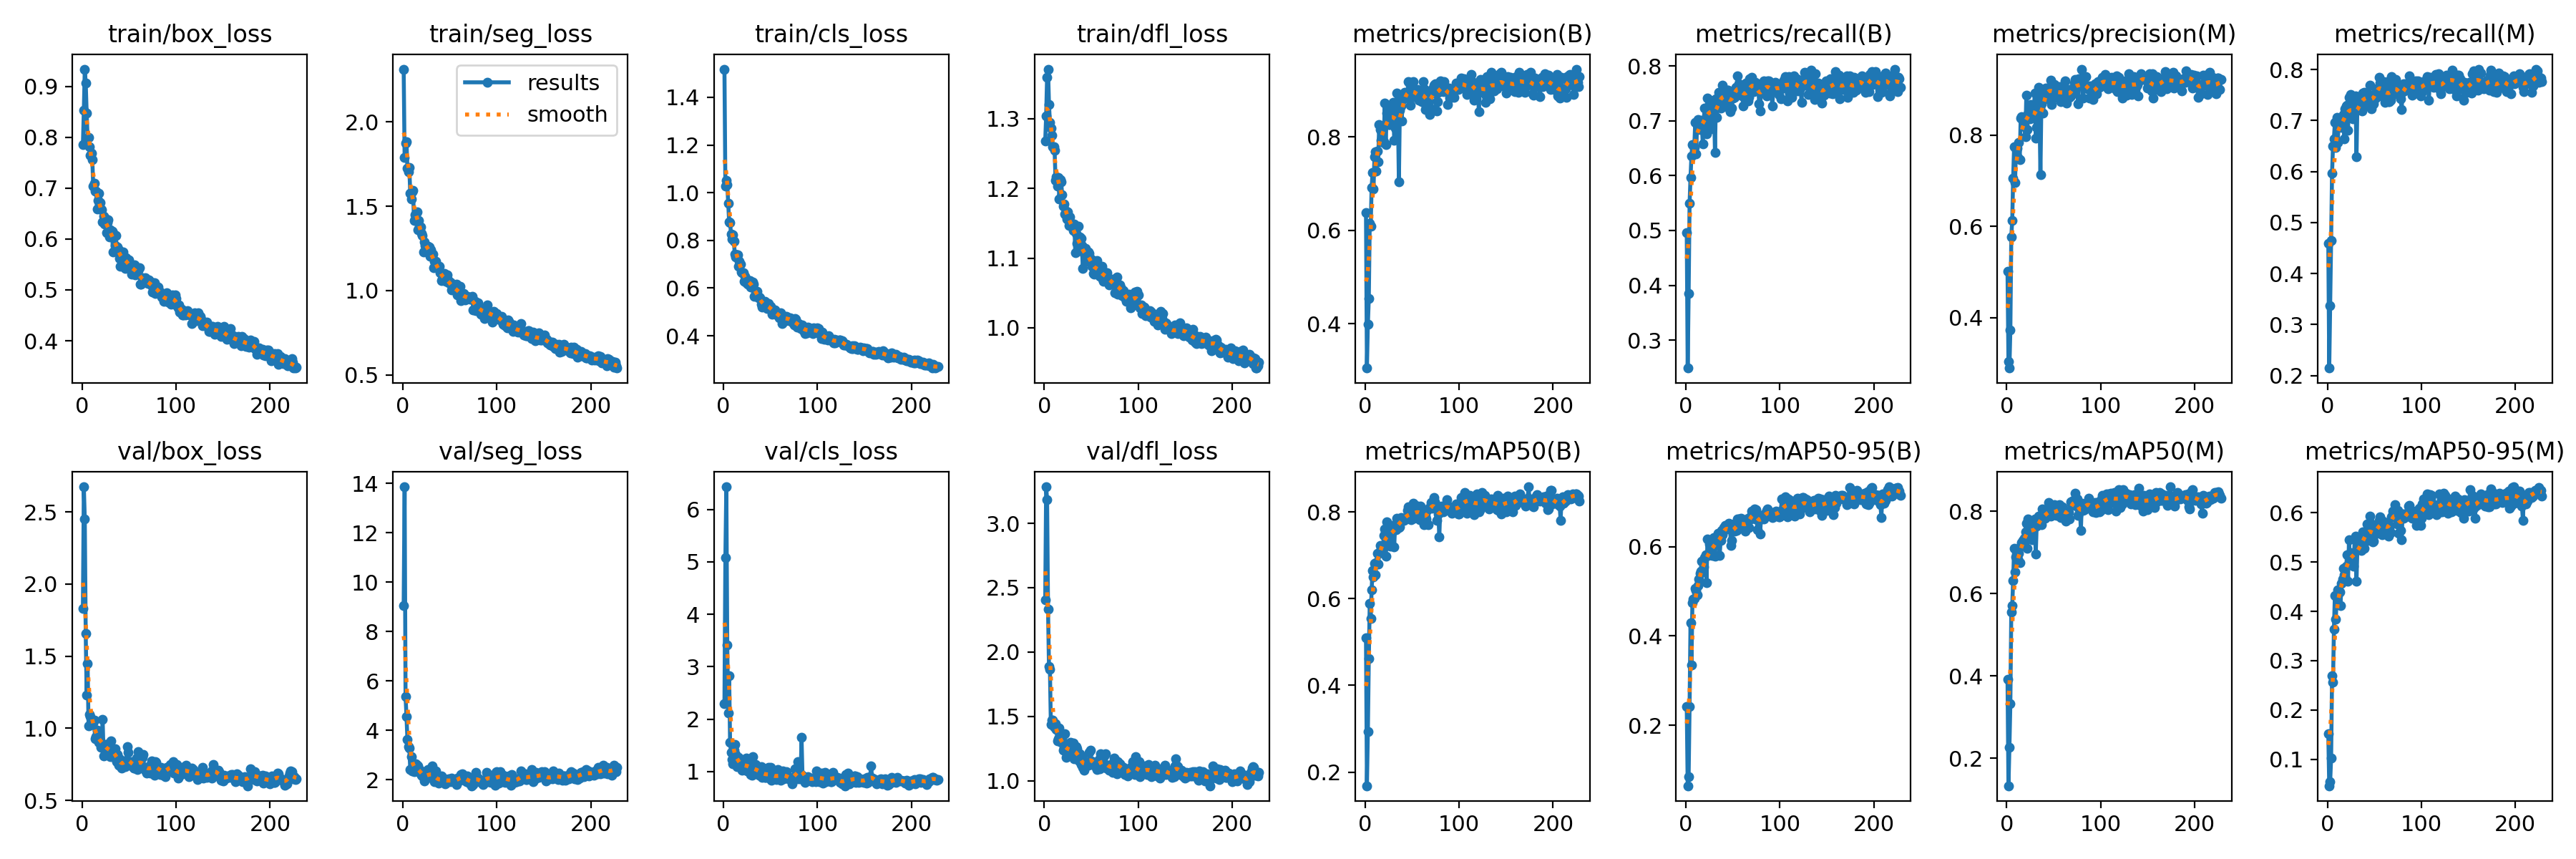

The table this chart was drawn from, first rows:
epoch, time, train/box_loss, train/seg_loss, train/cls_loss, train/dfl_loss, metrics/precision(B), metrics/recall(B), metrics/mAP50(B), metrics/mAP50-95(B), metrics/precision(M), metrics/recall(M), metrics/mAP50(M), metrics/mAP50-95(M), val/box_loss, val/seg_loss, val/cls_loss, val/dfl_loss, lr/pg0, lr/pg1, lr/pg2
1, 11.33, 0.785, 2.312, 1.518, 1.268, 0.6377, 0.4962, 0.5093, 0.242, 0.5007, 0.4587, 0.3921, 0.1513, 1.83, 9.054, 2.293, 2.405, 0.0003641, 0.0003641, 0.0003641
2, 21.65, 0.8534, 1.789, 1.028, 1.304, 0.3055, 0.2492, 0.1687, 0.06414, 0.3041, 0.2146, 0.1333, 0.04611, 2.675, 13.86, 5.082, 3.284, 0.000732, 0.000732, 0.000732
3, 31.9, 0.9341, 1.872, 1.051, 1.36, 0.3988, 0.3846, 0.293, 0.08506, 0.289, 0.3372, 0.2263, 0.05494, 2.45, 5.364, 6.431, 3.185, 0.001097, 0.001097, 0.001097
4, 42.06, 0.9067, 1.88, 1.035, 1.371, 0.4548, 0.5491, 0.4612, 0.2418, 0.3719, 0.465, 0.3323, 0.1022, 1.656, 4.55, 3.409, 2.334, 0.0011, 0.0011, 0.0011
5, 52.16, 0.8475, 1.723, 0.9569, 1.321, 0.6155, 0.5964, 0.5889, 0.4291, 0.5775, 0.5968, 0.5558, 0.2689, 1.231, 3.617, 2.12, 1.89, 0.001096, 0.001096, 0.001096
6, 62.42, 0.7988, 1.702, 0.8787, 1.295, 0.6091, 0.6362, 0.5535, 0.3342, 0.6133, 0.65, 0.5705, 0.2557, 1.447, 3.329, 2.833, 1.867, 0.001093, 0.001093, 0.001093
7, 72.72, 0.8002, 1.727, 0.8732, 1.287, 0.6909, 0.6569, 0.6209, 0.4747, 0.7057, 0.6645, 0.6328, 0.3637, 1.017, 3.262, 1.556, 1.438, 0.001089, 0.001089, 0.001089
8, 83.25, 0.782, 1.576, 0.8278, 1.277, 0.7234, 0.6547, 0.6653, 0.4819, 0.7749, 0.696, 0.71, 0.4325, 1.097, 2.414, 1.368, 1.469, 0.001085, 0.001085, 0.001085
9, 93.65, 0.7639, 1.542, 0.8042, 1.26, 0.6876, 0.6512, 0.6493, 0.4836, 0.6959, 0.6473, 0.6532, 0.3836, 1.083, 2.92, 1.237, 1.469, 0.001082, 0.001082, 0.001082
10, 103.9, 0.7689, 1.585, 0.8239, 1.26, 0.7569, 0.6966, 0.6809, 0.5074, 0.7716, 0.7062, 0.6888, 0.4354, 1.051, 2.349, 1.156, 1.424, 0.001078, 0.001078, 0.001078
11, 114.3, 0.7561, 1.592, 0.7954, 1.254, 0.7681, 0.6399, 0.6556, 0.5012, 0.772, 0.657, 0.6765, 0.4444, 1.026, 2.377, 1.414, 1.413, 0.001074, 0.001074, 0.001074
12, 124.5, 0.7036, 1.413, 0.7437, 1.211, 0.7265, 0.6949, 0.6822, 0.4926, 0.7506, 0.6945, 0.6836, 0.4365, 1.039, 2.332, 1.513, 1.446, 0.001071, 0.001071, 0.001071
13, 134.7, 0.7099, 1.449, 0.7316, 1.217, 0.7701, 0.7023, 0.7042, 0.5139, 0.7839, 0.6911, 0.6973, 0.4388, 1.059, 2.41, 1.322, 1.396, 0.001067, 0.001067, 0.001067
14, 145, 0.6943, 1.449, 0.7392, 1.203, 0.7468, 0.6853, 0.68, 0.5269, 0.7464, 0.6883, 0.6752, 0.4121, 0.9303, 2.644, 1.098, 1.31, 0.001063, 0.001063, 0.001063
15, 155.2, 0.6945, 1.466, 0.7388, 1.215, 0.8257, 0.6833, 0.7038, 0.5397, 0.8376, 0.6867, 0.7155, 0.4574, 0.9419, 2.584, 1.216, 1.329, 0.00106, 0.00106, 0.00106
16, 165.4, 0.6585, 1.36, 0.69, 1.185, 0.8161, 0.6931, 0.7229, 0.5456, 0.8404, 0.7033, 0.7248, 0.4654, 0.9854, 2.559, 1.27, 1.407, 0.001056, 0.001056, 0.001056
17, 175.7, 0.6759, 1.416, 0.7138, 1.212, 0.7932, 0.7004, 0.714, 0.5682, 0.8315, 0.7119, 0.7295, 0.4876, 0.9211, 2.311, 1.12, 1.318, 0.001052, 0.001052, 0.001052
18, 186, 0.6903, 1.382, 0.6998, 1.209, 0.8113, 0.6578, 0.7176, 0.5465, 0.8239, 0.6635, 0.7169, 0.4739, 0.9034, 2.412, 1.197, 1.3, 0.001049, 0.001049, 0.001049
19, 196.2, 0.6715, 1.379, 0.6686, 1.191, 0.788, 0.6985, 0.7154, 0.555, 0.8186, 0.7232, 0.7355, 0.4695, 0.9121, 2.234, 1.114, 1.317, 0.001045, 0.001045, 0.001045
20, 206.4, 0.6592, 1.337, 0.6645, 1.174, 0.7896, 0.7231, 0.7453, 0.5762, 0.7963, 0.7292, 0.7503, 0.4917, 0.8669, 2.181, 1.029, 1.236, 0.001041, 0.001041, 0.001041
21, 216.7, 0.6573, 1.324, 0.6645, 1.177, 0.8727, 0.7231, 0.7612, 0.5821, 0.8885, 0.7307, 0.7709, 0.5144, 0.8771, 2.152, 1.041, 1.252, 0.001038, 0.001038, 0.001038
22, 226.9, 0.6337, 1.23, 0.6281, 1.163, 0.7832, 0.6758, 0.6977, 0.519, 0.8127, 0.6812, 0.7106, 0.4608, 1.061, 2.314, 1.231, 1.367, 0.001034, 0.001034, 0.001034
23, 237.1, 0.6447, 1.29, 0.6506, 1.168, 0.8505, 0.7414, 0.7766, 0.6176, 0.847, 0.7461, 0.7815, 0.5452, 0.8102, 1.929, 1.071, 1.182, 0.00103, 0.00103, 0.00103
24, 247.5, 0.6301, 1.266, 0.6235, 1.156, 0.85, 0.689, 0.734, 0.5805, 0.8519, 0.7065, 0.7438, 0.4981, 0.8902, 2.018, 1.257, 1.274, 0.001027, 0.001027, 0.001027
25, 257.7, 0.641, 1.246, 0.6342, 1.166, 0.8268, 0.7291, 0.756, 0.6068, 0.8361, 0.7516, 0.7671, 0.5193, 0.8415, 2.09, 1.012, 1.194, 0.001023, 0.001023, 0.001023
26, 267.9, 0.6127, 1.263, 0.6167, 1.147, 0.8258, 0.7369, 0.7501, 0.5853, 0.8668, 0.7063, 0.7533, 0.514, 0.8583, 2.197, 1.058, 1.246, 0.001019, 0.001019, 0.001019
27, 278.1, 0.6318, 1.264, 0.6314, 1.159, 0.8621, 0.6853, 0.7201, 0.5901, 0.8422, 0.7035, 0.7305, 0.4972, 0.8425, 2.416, 1.19, 1.238, 0.001016, 0.001016, 0.001016
28, 288.2, 0.6377, 1.258, 0.6318, 1.151, 0.842, 0.7323, 0.7604, 0.5801, 0.8581, 0.7308, 0.7592, 0.4921, 0.8948, 2.169, 1.18, 1.299, 0.001012, 0.001012, 0.001012
29, 298.4, 0.6048, 1.203, 0.6051, 1.147, 0.8559, 0.7364, 0.7681, 0.6092, 0.857, 0.7364, 0.7684, 0.5462, 0.8411, 2.073, 0.9386, 1.214, 0.001008, 0.001008, 0.001008
30, 308.5, 0.6183, 1.241, 0.6171, 1.148, 0.874, 0.7325, 0.7649, 0.6203, 0.893, 0.7478, 0.7809, 0.5521, 0.8018, 2.155, 0.9337, 1.206, 0.001005, 0.001005, 0.001005
31, 318.8, 0.6149, 1.21, 0.6252, 1.14, 0.7927, 0.6424, 0.7187, 0.5784, 0.7941, 0.6286, 0.6965, 0.4608, 0.9122, 2.551, 1.292, 1.294, 0.001001, 0.001001, 0.001001
32, 328.9, 0.6149, 1.216, 0.6178, 1.148, 0.8183, 0.7401, 0.7703, 0.6175, 0.8174, 0.7365, 0.7642, 0.5318, 0.806, 2.177, 0.9769, 1.172, 0.0009973, 0.0009973, 0.0009973
33, 339.1, 0.5739, 1.134, 0.5653, 1.108, 0.8561, 0.706, 0.759, 0.6108, 0.8651, 0.7271, 0.7688, 0.5259, 0.8266, 2.204, 1.003, 1.209, 0.0009937, 0.0009937, 0.0009937
34, 349.3, 0.6095, 1.175, 0.585, 1.135, 0.8936, 0.7368, 0.785, 0.6307, 0.905, 0.7334, 0.7893, 0.5415, 0.8572, 1.907, 1.13, 1.267, 0.00099, 0.00099, 0.00099
35, 359.6, 0.5868, 1.174, 0.5706, 1.122, 0.8446, 0.7512, 0.7728, 0.6213, 0.853, 0.7468, 0.7738, 0.5336, 0.8559, 2.335, 0.9927, 1.246, 0.0009863, 0.0009863, 0.0009863
36, 369.8, 0.6069, 1.144, 0.5863, 1.145, 0.7039, 0.7364, 0.7634, 0.5801, 0.7135, 0.744, 0.78, 0.5243, 0.8042, 2.006, 1.102, 1.206, 0.0009827, 0.0009827, 0.0009827
37, 380, 0.5813, 1.134, 0.5586, 1.113, 0.8573, 0.7232, 0.7659, 0.6136, 0.8686, 0.7194, 0.7673, 0.5371, 0.7678, 1.964, 0.9972, 1.152, 0.000979, 0.000979, 0.000979
38, 390.1, 0.5844, 1.131, 0.5617, 1.13, 0.8655, 0.7443, 0.7865, 0.637, 0.8911, 0.7534, 0.8066, 0.5613, 0.8188, 1.864, 0.9349, 1.207, 0.0009753, 0.0009753, 0.0009753
39, 400.4, 0.5795, 1.143, 0.5585, 1.128, 0.8337, 0.7647, 0.7816, 0.6266, 0.8494, 0.7553, 0.7876, 0.5277, 0.7446, 1.929, 0.9956, 1.127, 0.0009717, 0.0009717, 0.0009717
40, 410.6, 0.5617, 1.105, 0.5334, 1.118, 0.8802, 0.7497, 0.7854, 0.6438, 0.8943, 0.7308, 0.7889, 0.5558, 0.7907, 1.932, 1.099, 1.188, 0.000968, 0.000968, 0.000968
41, 420.9, 0.547, 1.059, 0.5215, 1.085, 0.883, 0.7381, 0.7797, 0.6396, 0.8793, 0.744, 0.7829, 0.5585, 0.7394, 2.139, 0.8944, 1.107, 0.0009643, 0.0009643, 0.0009643
42, 431.2, 0.5618, 1.066, 0.5268, 1.107, 0.8952, 0.744, 0.7841, 0.648, 0.904, 0.7516, 0.7923, 0.5776, 0.7228, 2.058, 0.9698, 1.084, 0.0009607, 0.0009607, 0.0009607
43, 441.4, 0.5687, 1.068, 0.533, 1.107, 0.891, 0.7307, 0.7833, 0.6392, 0.8962, 0.7365, 0.79, 0.5434, 0.7493, 2.072, 1.032, 1.106, 0.000957, 0.000957, 0.000957
44, 451.5, 0.5745, 1.101, 0.5431, 1.114, 0.8857, 0.7553, 0.7835, 0.6404, 0.8953, 0.7498, 0.796, 0.5546, 0.7523, 2.016, 0.8956, 1.134, 0.0009533, 0.0009533, 0.0009533
45, 461.7, 0.5605, 1.063, 0.5378, 1.107, 0.887, 0.7557, 0.8039, 0.6493, 0.9019, 0.7689, 0.8211, 0.5934, 0.7754, 1.837, 0.8908, 1.141, 0.0009497, 0.0009497, 0.0009497
46, 472, 0.5428, 1.054, 0.5131, 1.096, 0.9187, 0.7228, 0.8112, 0.6528, 0.9048, 0.7289, 0.8113, 0.5787, 0.7335, 1.87, 0.9374, 1.125, 0.000946, 0.000946, 0.000946
47, 482.1, 0.5635, 1.091, 0.5252, 1.109, 0.9157, 0.7167, 0.7854, 0.6475, 0.9204, 0.7233, 0.7882, 0.5547, 0.7503, 1.973, 0.8998, 1.122, 0.0009424, 0.0009424, 0.0009424
48, 492.3, 0.5588, 1.061, 0.5353, 1.107, 0.8678, 0.7471, 0.7887, 0.603, 0.8672, 0.7383, 0.7909, 0.5417, 0.8729, 1.98, 1.086, 1.22, 0.0009387, 0.0009387, 0.0009387
49, 502.4, 0.5491, 1.045, 0.5133, 1.096, 0.8865, 0.7236, 0.7822, 0.6142, 0.8982, 0.7327, 0.7922, 0.5422, 0.8328, 2.015, 0.8734, 1.236, 0.000935, 0.000935, 0.000935
50, 512.5, 0.5596, 1.051, 0.524, 1.099, 0.8976, 0.7419, 0.7966, 0.648, 0.8935, 0.7511, 0.7935, 0.5573, 0.7483, 1.928, 1.081, 1.151, 0.0009314, 0.0009314, 0.0009314
51, 522.7, 0.5429, 1.046, 0.5135, 1.088, 0.9178, 0.7503, 0.8198, 0.6514, 0.911, 0.7448, 0.816, 0.574, 0.7628, 1.9, 0.8299, 1.144, 0.0009277, 0.0009277, 0.0009277
52, 532.8, 0.5406, 1.002, 0.4902, 1.078, 0.8955, 0.7421, 0.7853, 0.6347, 0.883, 0.7629, 0.7945, 0.5586, 0.7712, 2.051, 0.9586, 1.144, 0.000924, 0.000924, 0.000924
53, 543, 0.5306, 1.022, 0.4984, 1.077, 0.8999, 0.761, 0.7901, 0.6386, 0.898, 0.7592, 0.7903, 0.558, 0.741, 2.013, 0.8844, 1.12, 0.0009204, 0.0009204, 0.0009204
54, 553.2, 0.544, 1.017, 0.5083, 1.088, 0.885, 0.7576, 0.7902, 0.636, 0.8893, 0.7613, 0.7942, 0.5701, 0.7506, 1.926, 0.9493, 1.14, 0.0009167, 0.0009167, 0.0009167
55, 563.3, 0.5471, 1.007, 0.5083, 1.084, 0.8888, 0.7821, 0.8131, 0.6629, 0.8966, 0.7851, 0.8128, 0.5851, 0.7245, 1.906, 0.9047, 1.106, 0.000913, 0.000913, 0.000913
56, 573.6, 0.5488, 1.019, 0.4969, 1.097, 0.9016, 0.768, 0.8138, 0.6629, 0.9065, 0.7738, 0.8168, 0.5919, 0.7259, 1.97, 0.8517, 1.086, 0.0009094, 0.0009094, 0.0009094
57, 584, 0.5294, 1.038, 0.4945, 1.089, 0.8787, 0.7486, 0.7957, 0.6462, 0.8986, 0.7534, 0.8087, 0.5774, 0.7295, 1.807, 0.8949, 1.127, 0.0009057, 0.0009057, 0.0009057
58, 594.1, 0.5317, 0.9751, 0.4855, 1.08, 0.8783, 0.7598, 0.7817, 0.6424, 0.8743, 0.7706, 0.7854, 0.5552, 0.7943, 2.055, 1.046, 1.164, 0.000902, 0.000902, 0.000902
59, 604.2, 0.5388, 0.9894, 0.474, 1.073, 0.8943, 0.7466, 0.8128, 0.6646, 0.8942, 0.7468, 0.8108, 0.5829, 0.7144, 2.025, 0.8627, 1.095, 0.0008984, 0.0008984, 0.0008984
60, 614.3, 0.5382, 0.9925, 0.4869, 1.084, 0.8754, 0.7648, 0.8018, 0.6544, 0.8838, 0.7761, 0.8084, 0.5813, 0.837, 2.075, 0.9625, 1.21, 0.0008947, 0.0008947, 0.0008947
... 168 more rows
